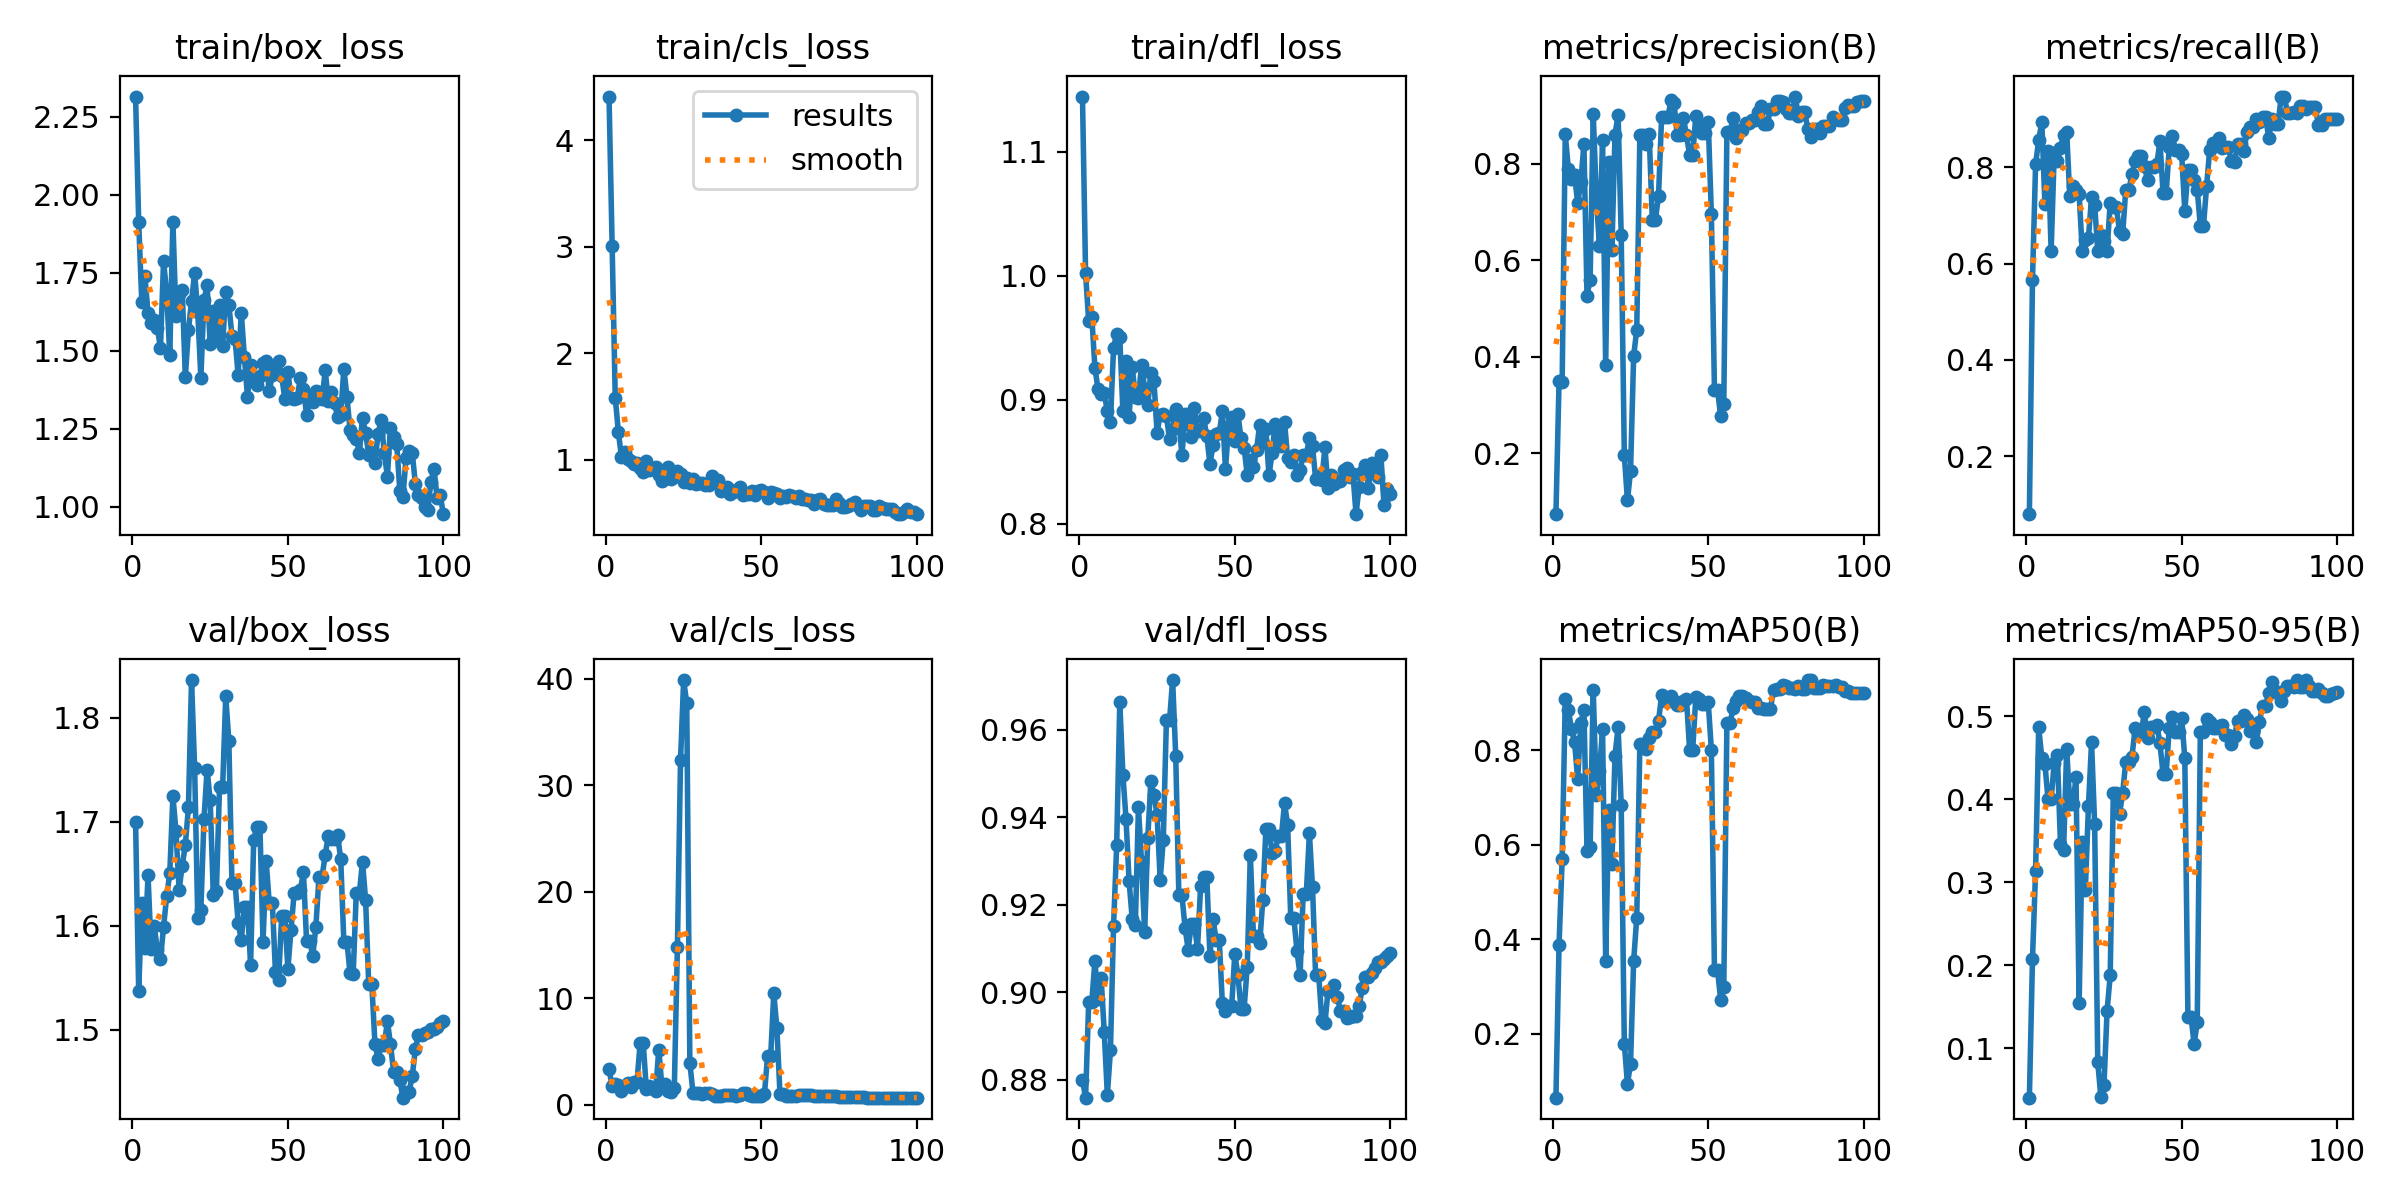

Source data for this figure (header and first rows):
epoch, time, train/box_loss, train/cls_loss, train/dfl_loss, metrics/precision(B), metrics/recall(B), metrics/mAP50(B), metrics/mAP50-95(B), val/box_loss, val/cls_loss, val/dfl_loss, lr/pg0, lr/pg1, lr/pg2
1, 14.1, 2.315, 4.411, 1.145, 0.07363, 0.08, 0.06441, 0.0403, 1.699, 3.333, 0.8799, 3.334e-05, 3.334e-05, 3.334e-05
2, 29.11, 1.913, 3.012, 1.002, 0.3486, 0.5667, 0.3875, 0.2076, 1.537, 1.793, 0.8759, 8.25248e-05, 8.25248e-05, 8.25248e-05
3, 45.36, 1.655, 1.584, 0.9633, 0.347, 0.8062, 0.5691, 0.3139, 1.622, 1.931, 0.8977, 0.0001307, 0.0001307, 0.0001307
4, 60.74, 1.739, 1.263, 0.9669, 0.8605, 0.8566, 0.9088, 0.4867, 1.579, 1.885, 0.8979, 0.0001779, 0.0001779, 0.0001779
5, 75.53, 1.622, 1.025, 0.9259, 0.7885, 0.8933, 0.8852, 0.4493, 1.648, 1.246, 0.9072, 0.0002241, 0.0002241, 0.0002241
6, 89.63, 1.59, 1.075, 0.9085, 0.7675, 0.7232, 0.8457, 0.4423, 1.578, 1.745, 0.8984, 0.0002694, 0.0002694, 0.0002694
7, 104.8, 1.599, 1.012, 0.9044, 0.7763, 0.8327, 0.8174, 0.3999, 1.6, 2, 0.9032, 0.0003136, 0.0003136, 0.0003136
8, 119.5, 1.575, 0.9889, 0.9052, 0.7173, 0.6267, 0.7387, 0.4002, 1.576, 1.657, 0.8909, 0.0003568, 0.0003568, 0.0003568
9, 133.5, 1.509, 0.9631, 0.8908, 0.7611, 0.8298, 0.858, 0.4442, 1.567, 2.153, 0.8766, 0.0003991, 0.0003991, 0.0003991
10, 146.9, 1.788, 0.9666, 0.8825, 0.8395, 0.8133, 0.8852, 0.4539, 1.599, 2.144, 0.8867, 0.0004404, 0.0004404, 0.0004404
11, 159.9, 1.686, 0.9233, 0.9421, 0.5265, 0.84, 0.5871, 0.346, 1.628, 5.776, 0.9152, 0.0004806, 0.0004806, 0.0004806
12, 173.4, 1.487, 0.8897, 0.9534, 0.5597, 0.8667, 0.5957, 0.3383, 1.65, 5.823, 0.9336, 0.0005199, 0.0005199, 0.0005199
13, 186.6, 1.914, 0.9906, 0.9505, 0.9031, 0.8722, 0.9276, 0.4601, 1.724, 1.451, 0.9664, 0.0005582, 0.0005582, 0.0005582
14, 200, 1.613, 0.9031, 0.8907, 0.729, 0.74, 0.7056, 0.3946, 1.691, 1.795, 0.9497, 0.0005955, 0.0005955, 0.0005955
15, 214, 1.684, 0.9181, 0.9316, 0.6293, 0.7613, 0.7552, 0.3941, 1.635, 1.437, 0.9397, 0.0006318, 0.0006318, 0.0006318
16, 227.3, 1.697, 0.9338, 0.8861, 0.8497, 0.7519, 0.8446, 0.4262, 1.658, 1.322, 0.9253, 0.0006671, 0.0006671, 0.0006671
17, 240.5, 1.416, 0.856, 0.9267, 0.3821, 0.7447, 0.3546, 0.1541, 1.677, 5.164, 0.9167, 0.0007015, 0.0007015, 0.0007015
18, 253.2, 1.566, 0.8038, 0.9027, 0.804, 0.6267, 0.6745, 0.3486, 1.714, 1.762, 0.9153, 0.0007348, 0.0007348, 0.0007348
19, 266.2, 1.66, 0.9034, 0.9015, 0.6215, 0.6481, 0.5587, 0.2901, 1.836, 1.969, 0.9422, 0.0007672, 0.0007672, 0.0007672
20, 279, 1.749, 0.9294, 0.9285, 0.8599, 0.6533, 0.7887, 0.3916, 1.751, 1.32, 0.9297, 0.0007985, 0.0007985, 0.0007985
21, 291.8, 1.626, 0.8209, 0.9091, 0.9011, 0.7374, 0.8491, 0.4684, 1.607, 1.214, 0.9137, 0.0008289, 0.0008289, 0.0008289
22, 304.9, 1.414, 0.8363, 0.8955, 0.652, 0.7226, 0.684, 0.3695, 1.615, 1.575, 0.9353, 0.0008583, 0.0008583, 0.0008583
23, 318.6, 1.662, 0.8957, 0.9219, 0.1958, 0.6267, 0.1791, 0.08318, 1.702, 14.84, 0.9483, 0.0008867, 0.0008867, 0.0008867
24, 331.8, 1.712, 0.8701, 0.9151, 0.1024, 0.66, 0.09356, 0.04052, 1.75, 32.35, 0.9451, 0.0009141, 0.0009141, 0.0009141
25, 344.1, 1.523, 0.7897, 0.8734, 0.1624, 0.6467, 0.1362, 0.05536, 1.72, 39.9, 0.9405, 0.0009405, 0.0009405, 0.0009405
26, 356.3, 1.63, 0.8252, 0.888, 0.4012, 0.6267, 0.3539, 0.1452, 1.629, 37.72, 0.9257, 0.0009659, 0.0009659, 0.0009659
27, 368.4, 1.534, 0.7782, 0.8886, 0.4561, 0.7267, 0.4459, 0.1876, 1.633, 3.923, 0.9349, 0.0009903, 0.0009903, 0.0009903
28, 380.6, 1.647, 0.8174, 0.8867, 0.8589, 0.7166, 0.8137, 0.4073, 1.733, 1.132, 0.9622, 0.001014, 0.001014, 0.001014
29, 392.8, 1.515, 0.7755, 0.8685, 0.8589, 0.7166, 0.8137, 0.4073, 1.733, 1.132, 0.9622, 0.001036, 0.001036, 0.001036
30, 405.2, 1.69, 0.7864, 0.8767, 0.8395, 0.6667, 0.8023, 0.3821, 1.82, 1.062, 0.9714, 0.001058, 0.001058, 0.001058
31, 417.6, 1.649, 0.781, 0.8925, 0.8601, 0.6605, 0.8254, 0.4073, 1.778, 1.036, 0.9539, 0.001078, 0.001078, 0.001078
32, 429.9, 1.549, 0.7612, 0.8836, 0.6839, 0.7528, 0.8394, 0.4451, 1.641, 1.08, 0.9221, 0.001098, 0.001098, 0.001098
33, 442.1, 1.538, 0.7648, 0.8552, 0.6839, 0.7528, 0.8394, 0.4451, 1.641, 1.08, 0.9221, 0.001116, 0.001116, 0.001116
34, 454.4, 1.423, 0.8494, 0.8886, 0.7328, 0.7857, 0.8616, 0.4511, 1.603, 0.9692, 0.9147, 0.001122, 0.001122, 0.001122
35, 467, 1.623, 0.7913, 0.8806, 0.8966, 0.8131, 0.9167, 0.4852, 1.586, 0.8592, 0.9097, 0.001106, 0.001106, 0.001106
36, 479.3, 1.481, 0.8092, 0.8702, 0.8955, 0.8227, 0.9042, 0.4803, 1.618, 0.8647, 0.9155, 0.001089, 0.001089, 0.001089
37, 491.9, 1.353, 0.7062, 0.8931, 0.8955, 0.8227, 0.9042, 0.4803, 1.618, 0.8647, 0.9155, 0.001073, 0.001073, 0.001073
38, 504.2, 1.456, 0.7175, 0.875, 0.9307, 0.8031, 0.915, 0.5048, 1.562, 0.8951, 0.9099, 0.001056, 0.001056, 0.001056
39, 516.7, 1.413, 0.7454, 0.8752, 0.9259, 0.7725, 0.9041, 0.4734, 1.683, 0.8942, 0.9242, 0.00104, 0.00104, 0.00104
40, 529, 1.39, 0.6761, 0.8851, 0.8591, 0.7996, 0.8963, 0.4874, 1.695, 0.8722, 0.9263, 0.001023, 0.001023, 0.001023
41, 541.1, 1.42, 0.6972, 0.8707, 0.8591, 0.7996, 0.8963, 0.4874, 1.695, 0.8722, 0.9263, 0.001007, 0.001007, 0.001007
42, 553.7, 1.461, 0.7175, 0.8484, 0.8953, 0.8067, 0.9042, 0.4899, 1.584, 0.8387, 0.9082, 0.0009904, 0.0009904, 0.0009904
43, 566.2, 1.468, 0.7447, 0.8634, 0.8583, 0.8535, 0.9091, 0.4672, 1.662, 0.8666, 0.9166, 0.0009739, 0.0009739, 0.0009739
44, 578.7, 1.372, 0.6718, 0.8725, 0.8178, 0.7467, 0.8012, 0.4308, 1.622, 1.061, 0.912, 0.0009574, 0.0009574, 0.0009574
45, 590.9, 1.422, 0.6782, 0.8729, 0.8178, 0.7467, 0.8012, 0.4308, 1.622, 1.061, 0.912, 0.0009409, 0.0009409, 0.0009409
46, 603.2, 1.45, 0.6838, 0.8908, 0.8977, 0.8413, 0.9125, 0.4863, 1.555, 0.8999, 0.8974, 0.0009244, 0.0009244, 0.0009244
47, 615.8, 1.467, 0.7113, 0.8438, 0.876, 0.8649, 0.9082, 0.4985, 1.548, 0.8329, 0.8956, 0.0009078, 0.0009078, 0.0009078
48, 628.1, 1.419, 0.6714, 0.879, 0.8631, 0.8352, 0.897, 0.4805, 1.609, 0.8491, 0.8968, 0.0008913, 0.0008913, 0.0008913
49, 640.5, 1.347, 0.712, 0.8862, 0.8631, 0.8352, 0.897, 0.4805, 1.609, 0.8491, 0.8968, 0.0008748, 0.0008748, 0.0008748
50, 653.1, 1.434, 0.718, 0.8671, 0.8862, 0.8267, 0.9015, 0.498, 1.558, 0.8352, 0.9088, 0.0008583, 0.0008583, 0.0008583
51, 665.6, 1.348, 0.701, 0.8884, 0.6946, 0.7084, 0.8013, 0.4492, 1.596, 1.026, 0.9039, 0.0008418, 0.0008418, 0.0008418
52, 678, 1.347, 0.6371, 0.869, 0.3304, 0.7933, 0.3339, 0.138, 1.631, 4.548, 0.8962, 0.0008253, 0.0008253, 0.0008253
53, 690.4, 1.35, 0.7006, 0.8611, 0.3304, 0.7933, 0.3339, 0.138, 1.631, 4.548, 0.8962, 0.0008088, 0.0008088, 0.0008088
54, 702.9, 1.413, 0.6923, 0.8395, 0.2762, 0.7733, 0.271, 0.1049, 1.635, 10.47, 0.9058, 0.0007923, 0.0007923, 0.0007923
55, 715.3, 1.38, 0.6774, 0.8514, 0.3025, 0.7533, 0.298, 0.1315, 1.651, 7.186, 0.9314, 0.0007758, 0.0007758, 0.0007758
56, 727.7, 1.295, 0.6404, 0.8461, 0.8652, 0.6772, 0.858, 0.4812, 1.585, 0.9623, 0.9129, 0.0007593, 0.0007593, 0.0007593
57, 739.9, 1.349, 0.6614, 0.8599, 0.8652, 0.6772, 0.858, 0.4812, 1.585, 0.9623, 0.9129, 0.0007428, 0.0007428, 0.0007428
58, 752.3, 1.336, 0.6555, 0.8798, 0.8941, 0.76, 0.8889, 0.4967, 1.571, 0.8617, 0.9111, 0.0007263, 0.0007263, 0.0007263
59, 764.8, 1.37, 0.6744, 0.8652, 0.8531, 0.8365, 0.9034, 0.4935, 1.599, 0.8604, 0.921, 0.0007098, 0.0007098, 0.0007098
60, 777.3, 1.37, 0.6612, 0.8763, 0.8695, 0.8494, 0.9151, 0.4854, 1.647, 0.8578, 0.9374, 0.0006933, 0.0006933, 0.0006933
... 40 more rows
